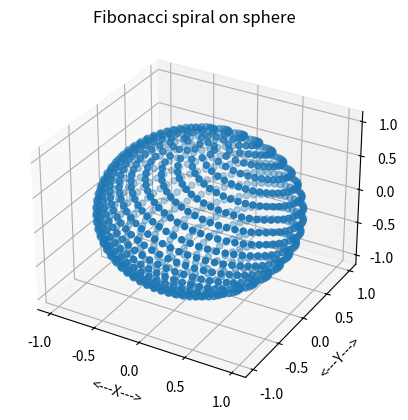

Write the Python code that produced this figure.
#! /usr/bin/env python3
#


def r8mat_print(m, n, a, title):

    # *****************************************************************************80
    #
    # R8MAT_PRINT prints an R8MAT.
    #
    #  Licensing:
    #
    #    This code is distributed under the GNU LGPL license.
    #
    #  Modified:
    #
    #    31 August 2014
    #
    #  Author:
    #
    #    John Burkardt
    #
    #  Parameters:
    #
    #    Input, integer M, the number of rows in A.
    #
    #    Input, integer N, the number of columns in A.
    #
    #    Input, real A(M,N), the matrix.
    #
    #    Input, string TITLE, a title.
    #
    r8mat_print_some(m, n, a, 0, 0, m - 1, n - 1, title)

    return


def r8mat_print_test():

    # *****************************************************************************80
    #
    # R8MAT_PRINT_TEST tests R8MAT_PRINT.
    #
    #  Licensing:
    #
    #    This code is distributed under the GNU LGPL license.
    #
    #  Modified:
    #
    #    10 February 2015
    #
    #  Author:
    #
    #    John Burkardt
    #
    import numpy as np
    import platform

    print('')
    print('R8MAT_PRINT_TEST')
    print('  Python version: %s' % (platform.python_version()))
    print('  R8MAT_PRINT prints an R8MAT.')

    m = 4
    n = 6
    v = np.array([
        [11.0, 12.0, 13.0, 14.0, 15.0, 16.0],
        [21.0, 22.0, 23.0, 24.0, 25.0, 26.0],
        [31.0, 32.0, 33.0, 34.0, 35.0, 36.0],
        [41.0, 42.0, 43.0, 44.0, 45.0, 46.0]], dtype=np.float64)
    r8mat_print(m, n, v, '  Here is an R8MAT:')
#
#  Terminate.
#
    print('')
    print('R8MAT_PRINT_TEST:')
    print('  Normal end of execution.')
    return


def r8mat_print_some(m, n, a, ilo, jlo, ihi, jhi, title):

    # *****************************************************************************80
    #
    # R8MAT_PRINT_SOME prints out a portion of an R8MAT.
    #
    #  Licensing:
    #
    #    This code is distributed under the GNU LGPL license.
    #
    #  Modified:
    #
    #    10 February 2015
    #
    #  Author:
    #
    #    John Burkardt
    #
    #  Parameters:
    #
    #    Input, integer M, N, the number of rows and columns of the matrix.
    #
    #    Input, real A(M,N), an M by N matrix to be printed.
    #
    #    Input, integer ILO, JLO, the first row and column to print.
    #
    #    Input, integer IHI, JHI, the last row and column to print.
    #
    #    Input, string TITLE, a title.
    #
    incx = 5

    print('')
    print(title)

    if (m <= 0 or n <= 0):
        print('')
        print('  (None)')
        return

    for j2lo in range(max(jlo, 0), min(jhi + 1, n), incx):

        j2hi = j2lo + incx - 1
        j2hi = min(j2hi, n)
        j2hi = min(j2hi, jhi)

        print('')
        print('  Col: ', end='')

        for j in range(j2lo, j2hi + 1):
            print('%7d       ' % (j), end='')

        print('')
        print('  Row')

        i2lo = max(ilo, 0)
        i2hi = min(ihi, m)

        for i in range(i2lo, i2hi + 1):

            print('%7d :' % (i), end='')

            for j in range(j2lo, j2hi + 1):
                print('%12g  ' % (a[i, j]), end='')

            print('')

    return


def r8mat_print_some_test():

    # *****************************************************************************80
    #
    # R8MAT_PRINT_SOME_TEST tests R8MAT_PRINT_SOME.
    #
    #  Licensing:
    #
    #    This code is distributed under the GNU LGPL license.
    #
    #  Modified:
    #
    #    31 October 2014
    #
    #  Author:
    #
    #    John Burkardt
    #
    import numpy as np
    import platform

    print('')
    print('R8MAT_PRINT_SOME_TEST')
    print('  Python version: %s' % (platform.python_version()))
    print('  R8MAT_PRINT_SOME prints some of an R8MAT.')

    m = 4
    n = 6
    v = np.array([
        [11.0, 12.0, 13.0, 14.0, 15.0, 16.0],
        [21.0, 22.0, 23.0, 24.0, 25.0, 26.0],
        [31.0, 32.0, 33.0, 34.0, 35.0, 36.0],
        [41.0, 42.0, 43.0, 44.0, 45.0, 46.0]], dtype=np.float64)
    r8mat_print_some(m, n, v, 0, 3, 2, 5, '  Here is an R8MAT:')
#
#  Terminate.
#
    print('')
    print('R8MAT_PRINT_SOME_TEST:')
    print('  Normal end of execution.')
    return


def r8mat_write(filename, m, n, a):

    # *****************************************************************************80
    #
    # R8MAT_WRITE writes an R8MAT to a file.
    #
    #  Licensing:
    #
    #    This code is distributed under the GNU LGPL license.
    #
    #  Modified:
    #
    #    12 October 2014
    #
    #  Author:
    #
    #    John Burkardt
    #
    #  Parameters:
    #
    #    Input, string FILENAME, the name of the output file.
    #
    #    Input, integer M, the number of rows in A.
    #
    #    Input, integer N, the number of columns in A.
    #
    #    Input, real A(M,N), the matrix.
    #
    output = open(filename, 'w')

    for i in range(0, m):
        for j in range(0, n):
            s = '  %g' % (a[i, j])
            output.write(s)
        output.write('\n')

    output.close()

    return


def r8mat_write_test():

    # *****************************************************************************80
    #
    # R8MAT_WRITE_TEST tests R8MAT_WRITE.
    #
    #  Licensing:
    #
    #    This code is distributed under the GNU LGPL license.
    #
    #  Modified:
    #
    #    12 October 2014
    #
    #  Author:
    #
    #    John Burkardt
    #
    import numpy as np
    import platform

    print('')
    print('R8MAT_WRITE_TEST:')
    print('  Python version: %s' % (platform.python_version()))
    print('  Test R8MAT_WRITE, which writes an R8MAT to a file.')

    filename = 'r8mat_write_test.txt'
    m = 5
    n = 3
    a = np.array((
        (1.1, 1.2, 1.3),
        (2.1, 2.2, 2.3),
        (3.1, 3.2, 3.3),
        (4.1, 4.2, 4.3),
        (5.1, 5.2, 5.3)))
    r8mat_write(filename, m, n, a)

    print('')
    print('  Created file "%s".' % (filename))
#
#  Terminate.
#
    print('')
    print('R8MAT_WRITE_TEST:')
    print('  Normal end of execution.')
    return


def sphere_fibonacci_grid_display(ng, xg, filename):

    # *****************************************************************************80
    #
    # SPHERE_FIBONACCI_GRID_DISPLAY displays a Fibonacci grid on a sphere.
    #
    #  Licensing:
    #
    #    This code is distributed under the GNU LGPL license.
    #
    #  Modified:
    #
    #    16 May 2015
    #
    #  Author:
    #
    #    John Burkardt
    #
    #  Parameters:
    #
    #    Input, integer NG, the number of grid points.
    #
    #    Input, real XG(3,NG), the coordinates of the grid points.
    #
    #    Input, string FILENAME, the name of the output file.
    #
    import matplotlib.pyplot as plt
    import numpy as np
    from mpl_toolkits.mplot3d import Axes3D

    fig = plt.figure()
    ax = fig.add_subplot(111, projection='3d')
#
#  Draw the grid points.
#
    ax.scatter(xg[:, 0], xg[:, 1], xg[:, 2], 'b')

    ax.set_xlabel('<---X--->')
    ax.set_ylabel('<---Y--->')
    ax.set_zlabel('<---Z--->')
    ax.set_title('Fibonacci spiral on sphere')
    ax.grid(True)
# ax.axis ( 'equal' )

# plt.show ( block = False )
    print('  Graphics saved as "', filename, '"')
    plt.savefig(filename)

    plt.clf()

    return


def sphere_fibonacci_grid_display_test():

    # *****************************************************************************80
    #
    # % SPHERE_FIBONACCI_GRID_DISPLAY_TEST tests SPHERE_FIBONACCI_GRID_DISPLAY.
    #
    #  Licensing:
    #
    #    This code is distributed under the GNU LGPL license.
    #
    #  Modified:
    #
    #    16 May 2015
    #
    #  Author:
    #
    #    John Burkardt
    #
    import platform

    print('')
    print('SPHERE_FIBONACCI_GRID_DISPLAY_TEST')
    print('  Python version: %s' % (platform.python_version()))
    print('  SPHERE_FIBONACCI_GRID_DISPLAY displays points on a sphere')
    print('  that lie on a Fibonacci spiral.')

    ng = 1000
    print('')
    print('  Number of points NG = %d' % (ng))

    xg = sphere_fibonacci_grid_points(ng)
#
#  Display the nodes.
#
    filename = 'sphere_fibonacci_grid_display.png'

    sphere_fibonacci_grid_display(ng, xg, filename)

    print('')
    print('  Plot saved to file "%s".' % (filename))
#
#  Terminate.
#
    print('')
    print('SPHERE_FIBONACCI_GRID_DISPLAY_TEST:')
    print('  Normal end of execution.')
    return


def sphere_fibonacci_grid_points(ng):

    # *****************************************************************************80
    #
    # SPHERE_FIBONACCI_GRID_POINTS: Fibonacci spiral gridpoints on a sphere.
    #
    #  Licensing:
    #
    #    This code is distributed under the GNU LGPL license.
    #
    #  Modified:
    #
    #    15 May 2015
    #
    #  Author:
    #
    #    John Burkardt
    #
    #  Reference:
    #
    #    Richard Swinbank, James Purser,
    #    Fibonacci grids: A novel approach to global modelling,
    #    Quarterly Journal of the Royal Meteorological Society,
    #    Volume 132, Number 619, July 2006 Part B, pages 1769-1793.
    #
    #  Parameters:
    #
    #    Input, integer NG, the number of points.
    #
    #    Output, real XG(3,N), the grid points.
    #
    import numpy as np

    phi = (1.0 + np.sqrt(5.0)) / 2.0

    theta = np.zeros(ng)
    sphi = np.zeros(ng)
    cphi = np.zeros(ng)

    for i in range(0, ng):
        i2 = 2 * i - (ng - 1)
        theta[i] = 2.0 * np.pi * float(i2) / phi
        sphi[i] = float(i2) / float(ng)
        cphi[i] = np.sqrt(float(ng + i2) * float(ng - i2)) / float(ng)

    xg = np.zeros((ng, 3))

    for i in range(0, ng):
        xg[i, 0] = cphi[i] * np.sin(theta[i])
        xg[i, 1] = cphi[i] * np.cos(theta[i])
        xg[i, 2] = sphi[i]

    return xg


def sphere_fibonacci_grid_points_test():

    # *****************************************************************************80
    #
    # % SPHERE_FIBONACCI_GRID_POINTS_TEST tests SPHERE_FIBONACCI_GRID_POINTS.
    #
    #  Licensing:
    #
    #    This code is distributed under the GNU LGPL license.
    #
    #  Modified:
    #
    #    16 May 2015
    #
    #  Author:
    #
    #    John Burkardt
    #
    import platform

    print('')
    print('SPHERE_FIBONACCI_GRID_POINTS_TEST')
    print('  Python version: %s' % (platform.python_version()))
    print('  SPHERE_FIBONACCI_GRID_POINTS computes points on a sphere')
    print('  that lie on a Fibonacci spiral.')

    ng = 1000
    print('')
    print('  Number of points NG = %d' % (ng))

    xg = sphere_fibonacci_grid_points(ng)

    r8mat_print_some(ng, 3, xg, 0, 0, 19, 2, '  Part of the grid array:')
#
#  Write the nodes to a file.
#
    filename = 'sphere_fibonacci_grid_points.xyz'

    r8mat_write(filename, ng, 3, xg)
#
#  Terminate.
#
    print('')
    print('SPHERE_FIBONACCI_GRID_POINTS_TEST:')
    print('  Normal end of execution.')
    return


def sphere_fibonacci_grid_test():

    # *****************************************************************************80
    #
    # SPHERE_FIBONACCI_GRID_TEST tests the SPHERE_FIBONACCI_GRID library.
    #
    #  Licensing:
    #
    #    This code is distributed under the GNU LGPL license.
    #
    #  Modified:
    #
    #    15 May 2015
    #
    #  Author:
    #
    #    John Burkardt
    #
    import platform

    print('')
    print('SPHERE_FIBONACCI_GRID_TEST')
    print('  Python version: %s' % (platform.python_version()))
    print('  Test the SPHERE_FIBONACCI_GRID library.')
#
#  Utilities:
#
    r8mat_print_test()
    r8mat_print_some_test()
    r8mat_write_test()
    timestamp_test()
#
#  Library.
#
    sphere_fibonacci_grid_points_test()
    sphere_fibonacci_grid_display_test()
#
#  Terminate.
#
    print('')
    print('SPHERE_FIBONACCI_GRID_TEST:')
    print('  Normal end of execution.')
    return


def timestamp():

    # *****************************************************************************80
    #
    # TIMESTAMP prints the date as a timestamp.
    #
    #  Licensing:
    #
    #    This code is distributed under the GNU LGPL license.
    #
    #  Modified:
    #
    #    06 April 2013
    #
    #  Author:
    #
    #    John Burkardt
    #
    #  Parameters:
    #
    #    None
    #
    import time

    t = time.time()
    print(time.ctime(t))

    return None


def timestamp_test():

    # *****************************************************************************80
    #
    # TIMESTAMP_TEST tests TIMESTAMP.
    #
    #  Licensing:
    #
    #    This code is distributed under the GNU LGPL license.
    #
    #  Modified:
    #
    #    03 December 2014
    #
    #  Author:
    #
    #    John Burkardt
    #
    #  Parameters:
    #
    #    None
    #
    import platform

    print('')
    print('TIMESTAMP_TEST:')
    print('  Python version: %s' % (platform.python_version()))
    print('  TIMESTAMP prints a timestamp of the current date and time.')
    print('')

    timestamp()
#
#  Terminate.
#
    print('')
    print('TIMESTAMP_TEST:')
    print('  Normal end of execution.')
    return


if (__name__ == '__main__'):
    timestamp()
    sphere_fibonacci_grid_test()
    timestamp()
